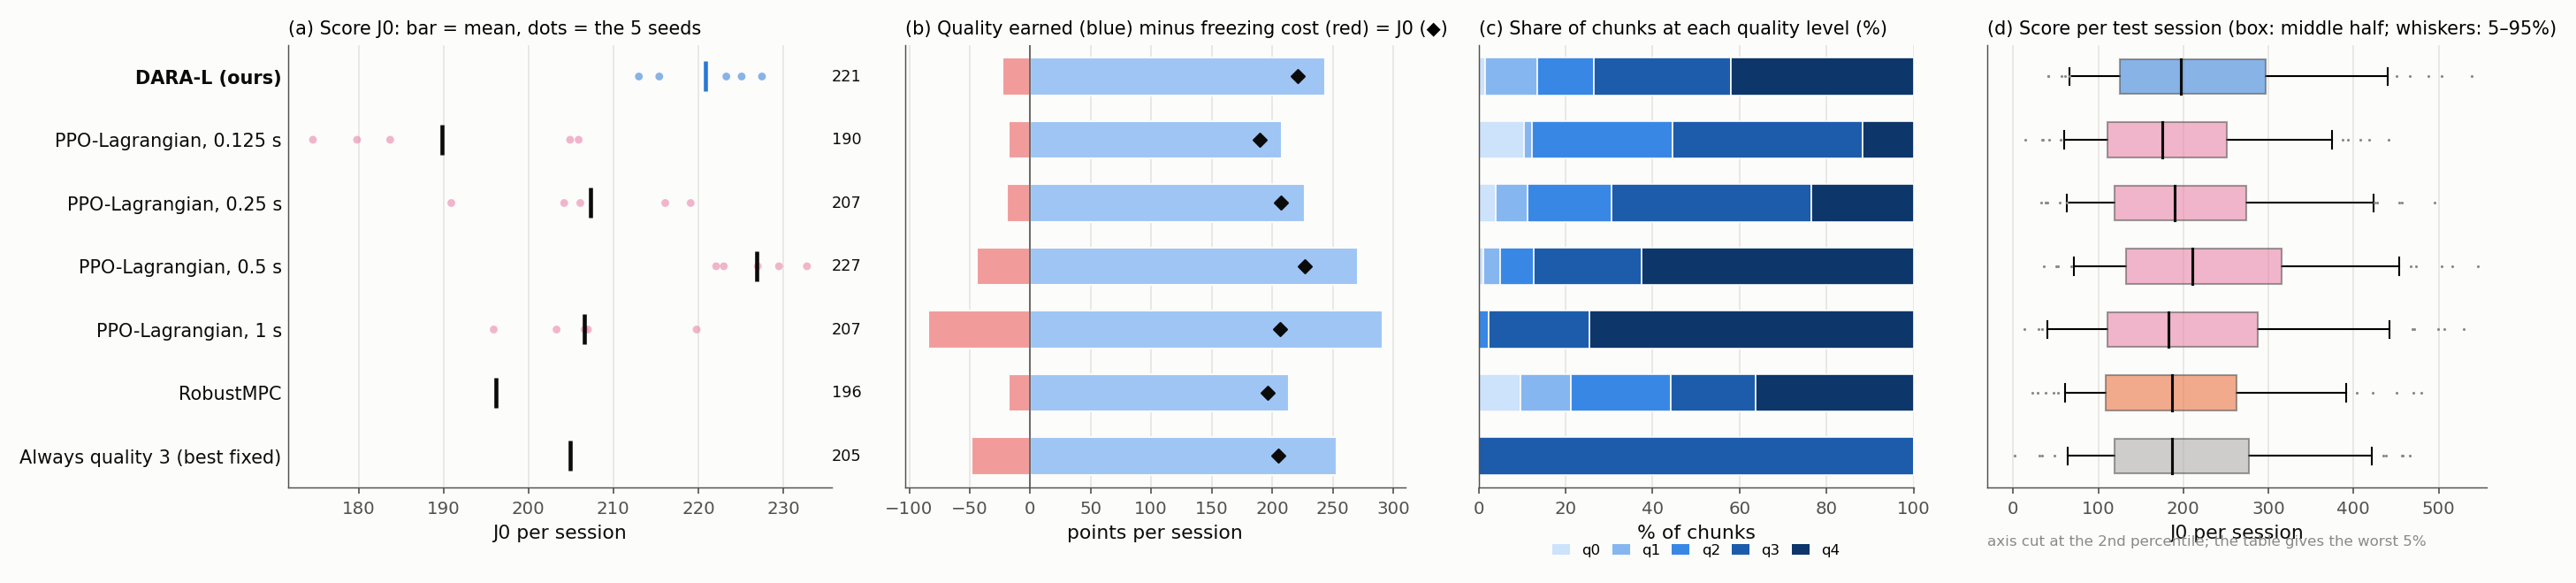

The data file committed next to this chart (first rows):
method, J0 (mean), seed s.d., freeze s/session, mean quality level, worst 5% of sessions (J0), budget (s/chunk), final λ, DARA-L minus this [95% CI], verdict
DARA-L (ours), 220.9, 6.3, 21.1, 3.00, 66, 0.327, 3.61, , 
PPO-Lagrangian, 0.125 s, 189.8, 14.7, 16.7, 2.44, 60, 0.125, 15.70, +31.1 [+17.8, +44.0], DARA-L better
PPO-Lagrangian, 0.25 s, 207.3, 11.2, 18.2, 2.78, 63, 0.25, 7.50, +13.6 [+3.5, +24.4], DARA-L better
PPO-Lagrangian, 0.5 s, 226.9, 4.5, 40.9, 3.44, 71, 0.5, 1.15, -6.0 [-13.2, +1.7], unclear
PPO-Lagrangian, 1 s, 206.5, 8.7, 78.7, 3.72, 40, 1, 0.18, +14.3 [+1.7, +30.7], unclear
RobustMPC, 196.2, , 16.7, , 60, , , +24.7 [+18.5, +31.0], DARA-L better
Always quality 3 (best fixed), 204.9, , 45.0, , 63, , , +16.0 [+8.4, +23.7], DARA-L better
